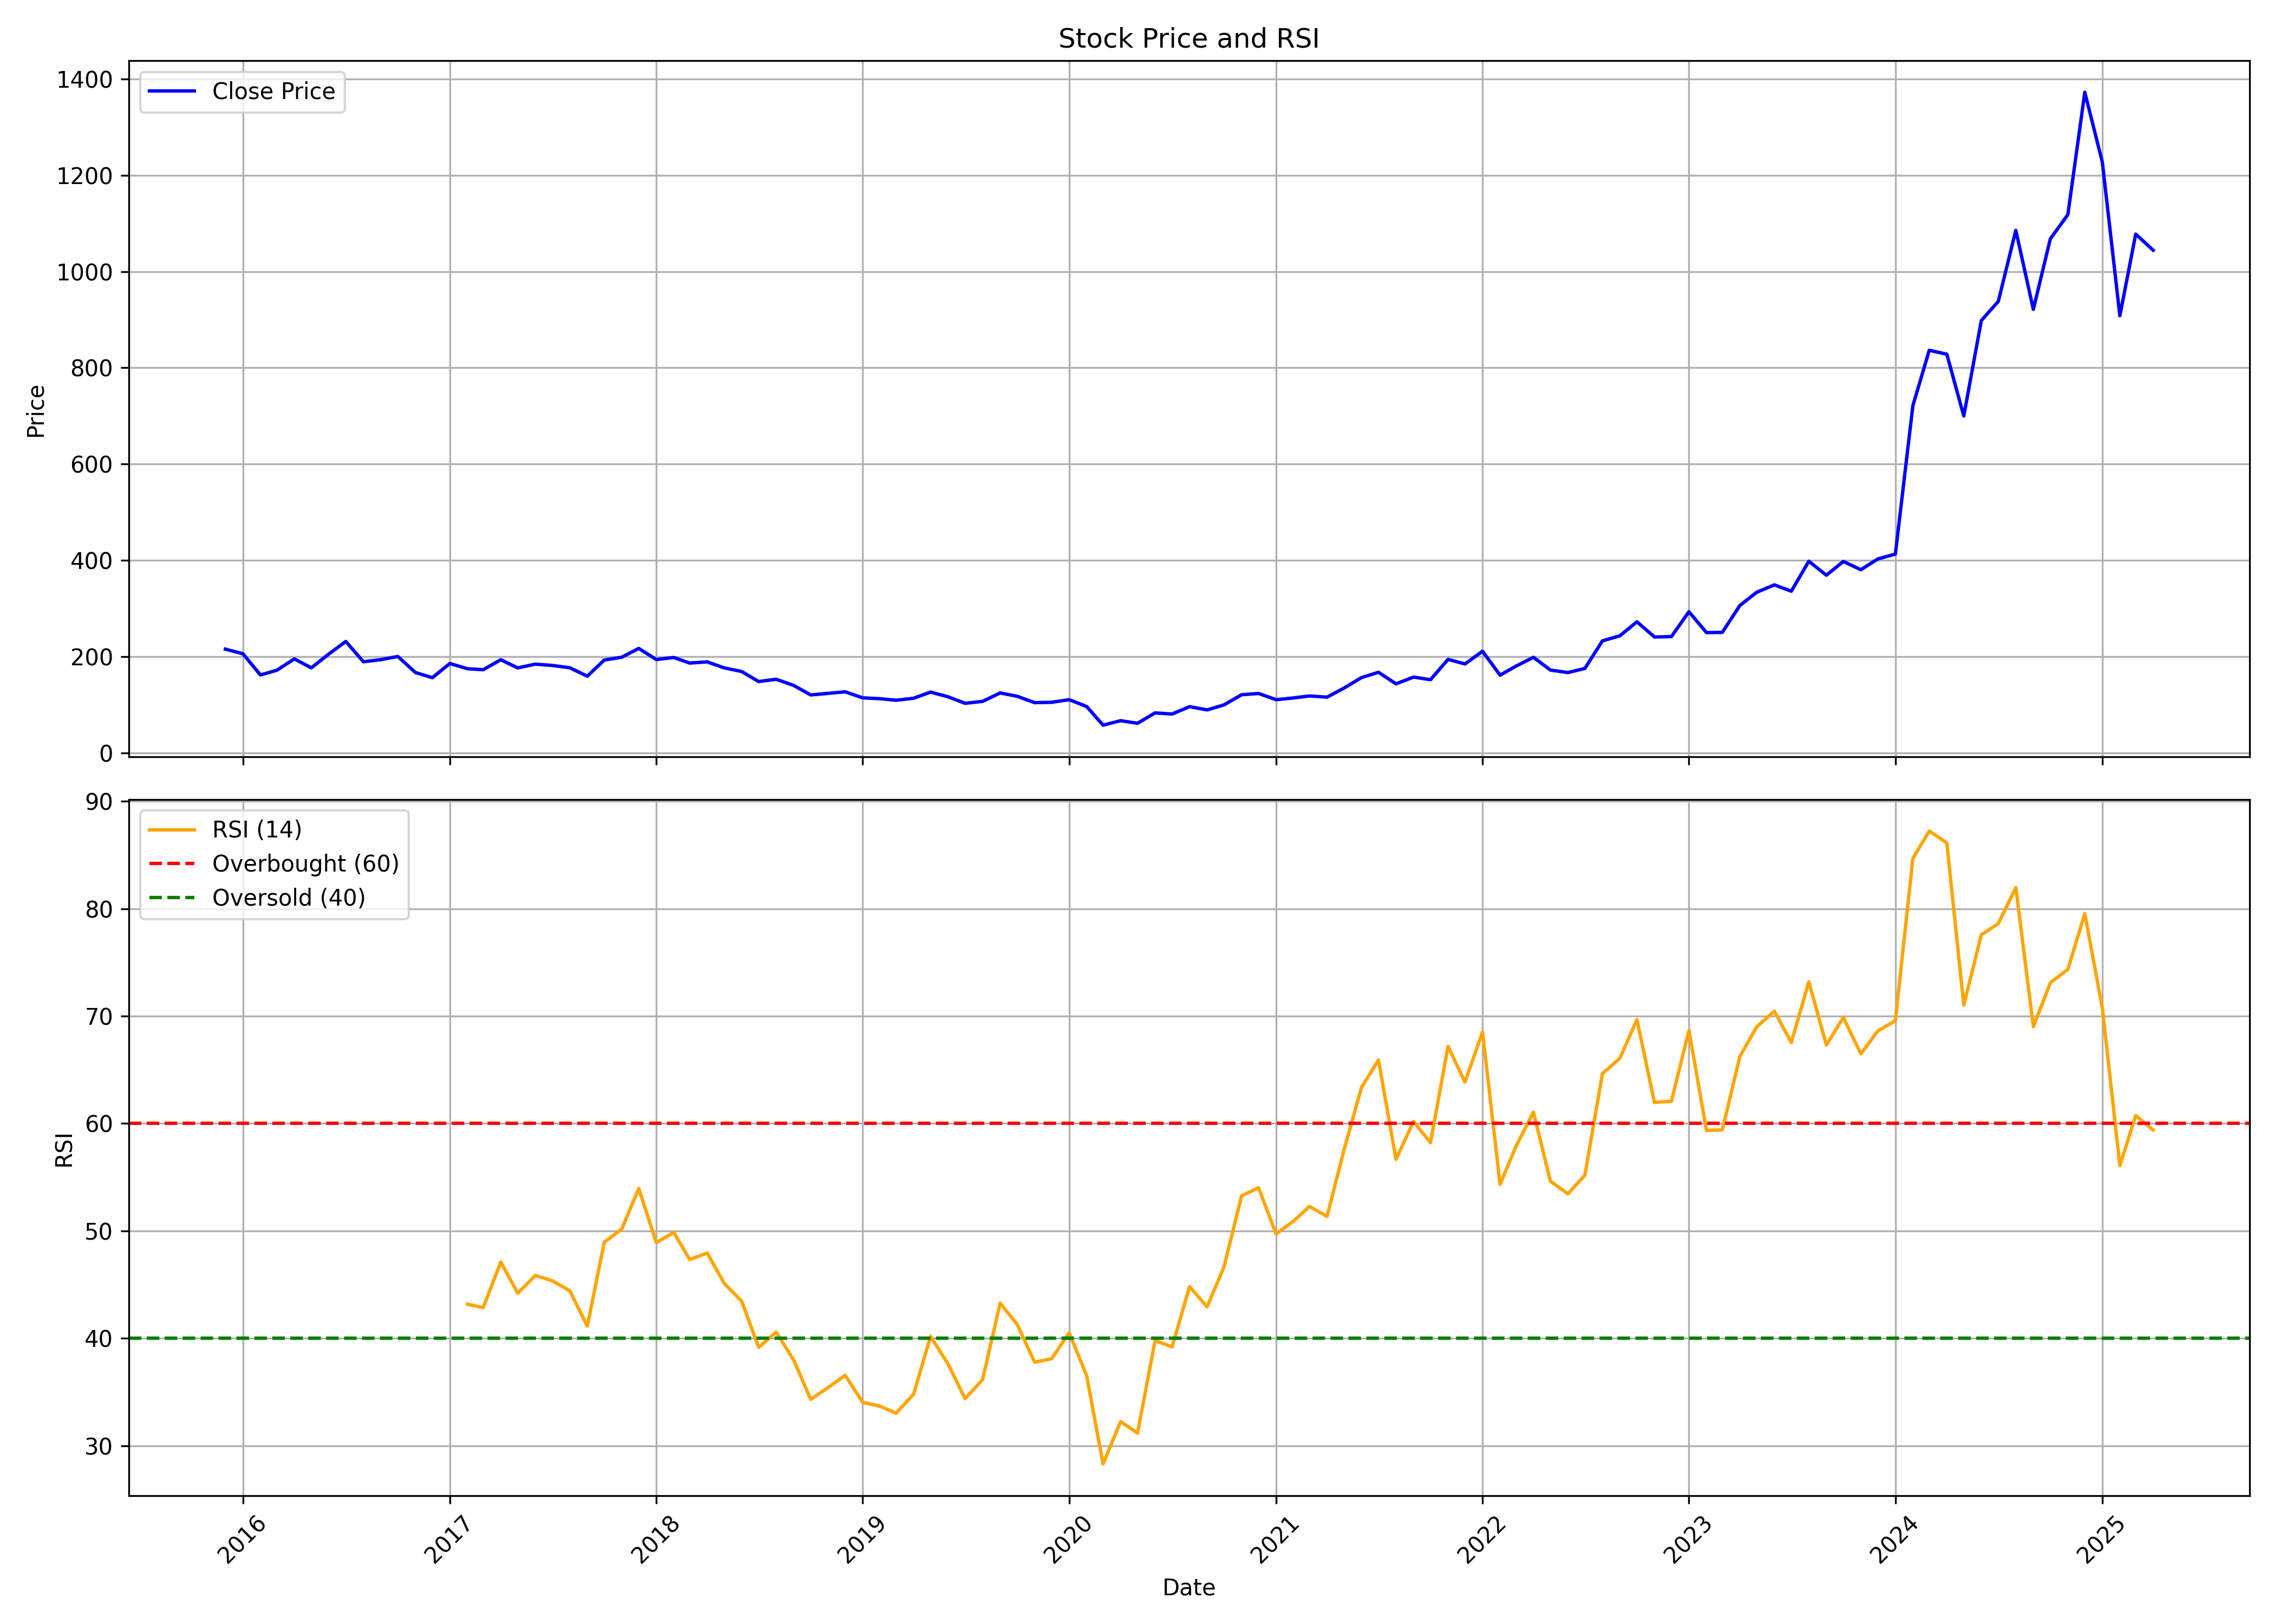

The data file committed next to this chart (first rows):
, Unnamed: 0, date, symbol, open, high, low, close, volume, rsi
0, 0, 2015-12-01, SALZERELEC, 231.7, 233.4, 208, 215.9, 1114074, 
1, 1, 2016-01-01, SALZERELEC, 217.5, 227.6, 183.3, 206.4, 1447878, 
2, 2, 2016-02-01, SALZERELEC, 214.2, 214.2, 145.8, 162.3, 685147, 
3, 3, 2016-03-01, SALZERELEC, 160.3, 187.5, 158.1, 172.1, 851009, 
4, 4, 2016-04-01, SALZERELEC, 170.7, 211.5, 170.7, 195.6, 806423, 
5, 5, 2016-05-01, SALZERELEC, 195.7, 200.9, 174.4, 177, 664429, 
6, 6, 2016-06-01, SALZERELEC, 177.1, 211, 173.4, 205.9, 939441, 
7, 7, 2016-07-01, SALZERELEC, 209.3, 235.8, 203.8, 231.9, 2164951, 
8, 8, 2016-08-01, SALZERELEC, 234.9, 246.9, 184.1, 189.7, 2729065, 
9, 9, 2016-09-01, SALZERELEC, 189.8, 209, 179.4, 194.1, 1164909, 
10, 10, 2016-10-01, SALZERELEC, 195.2, 225.5, 188.1, 200.7, 1159345, 
11, 11, 2016-11-01, SALZERELEC, 206.1, 208.1, 159.5, 167.4, 1030396, 
12, 12, 2016-12-01, SALZERELEC, 167.5, 172.9, 153.7, 156.6, 576977, 
13, 13, 2017-01-01, SALZERELEC, 158.4, 193, 156.6, 186.1, 1133765, 
14, 14, 2017-02-01, SALZERELEC, 186.6, 189.6, 166.5, 175.3, 563676, 43.18
15, 15, 2017-03-01, SALZERELEC, 176.8, 179.2, 155.5, 173.2, 1221436, 42.86
16, 16, 2017-04-01, SALZERELEC, 172, 207.1, 171.1, 193.9, 1611671, 47.1
17, 17, 2017-05-01, SALZERELEC, 193.9, 198.1, 173.9, 176.9, 1096459, 44.2
18, 18, 2017-06-01, SALZERELEC, 179.9, 205, 171.6, 184.7, 1343405, 45.85
19, 19, 2017-07-01, SALZERELEC, 184.9, 197.9, 175.1, 182.1, 981178, 45.36
20, 20, 2017-08-01, SALZERELEC, 182.9, 184.5, 161.9, 177.3, 456653, 44.43
21, 21, 2017-09-01, SALZERELEC, 177.2, 183.4, 155.6, 159.7, 897869, 41.14
22, 22, 2017-10-01, SALZERELEC, 159.7, 200.9, 156.2, 193.3, 1991893, 48.94
23, 23, 2017-11-01, SALZERELEC, 194.8, 208.8, 174.8, 199.1, 2624962, 50.19
24, 24, 2017-12-01, SALZERELEC, 199.6, 229.3, 196.1, 217.4, 3100680, 53.94
25, 25, 2018-01-01, SALZERELEC, 217.8, 231.6, 191.4, 194.3, 2141546, 48.91
26, 26, 2018-02-01, SALZERELEC, 195.1, 209.2, 171.8, 198.6, 1244413, 49.85
27, 27, 2018-03-01, SALZERELEC, 198.6, 202.4, 179.1, 187, 1133668, 47.33
28, 28, 2018-04-01, SALZERELEC, 184.8, 200.5, 184.5, 189.5, 448834, 47.94
29, 29, 2018-05-01, SALZERELEC, 189.5, 195.6, 173.8, 177, 562809, 45.12
30, 30, 2018-06-01, SALZERELEC, 178.1, 183, 165.9, 169.4, 672054, 43.45
31, 31, 2018-07-01, SALZERELEC, 170.6, 171.1, 144.5, 148.6, 361155, 39.16
32, 32, 2018-08-01, SALZERELEC, 147.3, 160.1, 139, 153.3, 711961, 40.58
33, 33, 2018-09-01, SALZERELEC, 155.4, 165, 138.1, 140.5, 515681, 37.97
34, 34, 2018-10-01, SALZERELEC, 155.3, 155.3, 115.8, 120.8, 303865, 34.31
35, 35, 2018-11-01, SALZERELEC, 120.6, 130.9, 110.5, 124.1, 235936, 35.42
36, 36, 2018-12-01, SALZERELEC, 125.7, 138.3, 116.1, 127.3, 190708, 36.55
37, 37, 2019-01-01, SALZERELEC, 126.9, 131.8, 113.5, 114.8, 164495, 34.04
38, 38, 2019-02-01, SALZERELEC, 114.8, 118.6, 96.03, 112.9, 650912, 33.67
39, 39, 2019-03-01, SALZERELEC, 113.2, 125.2, 107.1, 109.8, 240592, 33.02
40, 40, 2019-04-01, SALZERELEC, 110.2, 137.1, 109.7, 113.9, 159226, 34.8
41, 41, 2019-05-01, SALZERELEC, 113.9, 137.5, 97.87, 126.8, 369342, 40.17
42, 42, 2019-06-01, SALZERELEC, 125.2, 136.5, 113.7, 116.9, 196550, 37.61
43, 43, 2019-07-01, SALZERELEC, 115.9, 127.6, 99.94, 103.4, 265444, 34.38
44, 44, 2019-08-01, SALZERELEC, 100.8, 109.9, 91.28, 107.5, 200947, 36.16
45, 45, 2019-09-01, SALZERELEC, 110.6, 139.5, 104.1, 124.9, 102703, 43.27
46, 46, 2019-10-01, SALZERELEC, 126, 126.6, 106.7, 118, 124786, 41.3
47, 47, 2019-11-01, SALZERELEC, 118.9, 126.9, 100.2, 104.8, 151567, 37.78
48, 48, 2019-12-01, SALZERELEC, 106.5, 110.4, 96.46, 105.5, 206720, 38.09
49, 49, 2020-01-01, SALZERELEC, 108.6, 125.6, 99.99, 111, 362735, 40.52
50, 50, 2020-02-01, SALZERELEC, 111.4, 120.1, 95, 96.8, 219891, 36.52
51, 51, 2020-03-01, SALZERELEC, 96.8, 98.83, 52.61, 58.04, 237851, 28.31
52, 52, 2020-04-01, SALZERELEC, 60.12, 75.58, 57.31, 67.34, 252916, 32.24
53, 53, 2020-05-01, SALZERELEC, 67.34, 67.34, 57.51, 61.96, 257262, 31.18
54, 54, 2020-06-01, SALZERELEC, 61.96, 94.37, 61.96, 83.57, 1935894, 39.79
55, 55, 2020-07-01, SALZERELEC, 83.76, 99.99, 78, 81.15, 1752192, 39.2
56, 56, 2020-08-01, SALZERELEC, 80.42, 110.5, 79.55, 96.51, 2322868, 44.81
57, 57, 2020-09-01, SALZERELEC, 97.04, 101.9, 84.88, 89.72, 339773, 42.93
58, 58, 2020-10-01, SALZERELEC, 91.03, 100.6, 87.06, 100.2, 816138, 46.67
59, 59, 2020-11-01, SALZERELEC, 101.5, 125.7, 94.47, 121.3, 4323416, 53.27
... 53 more rows
